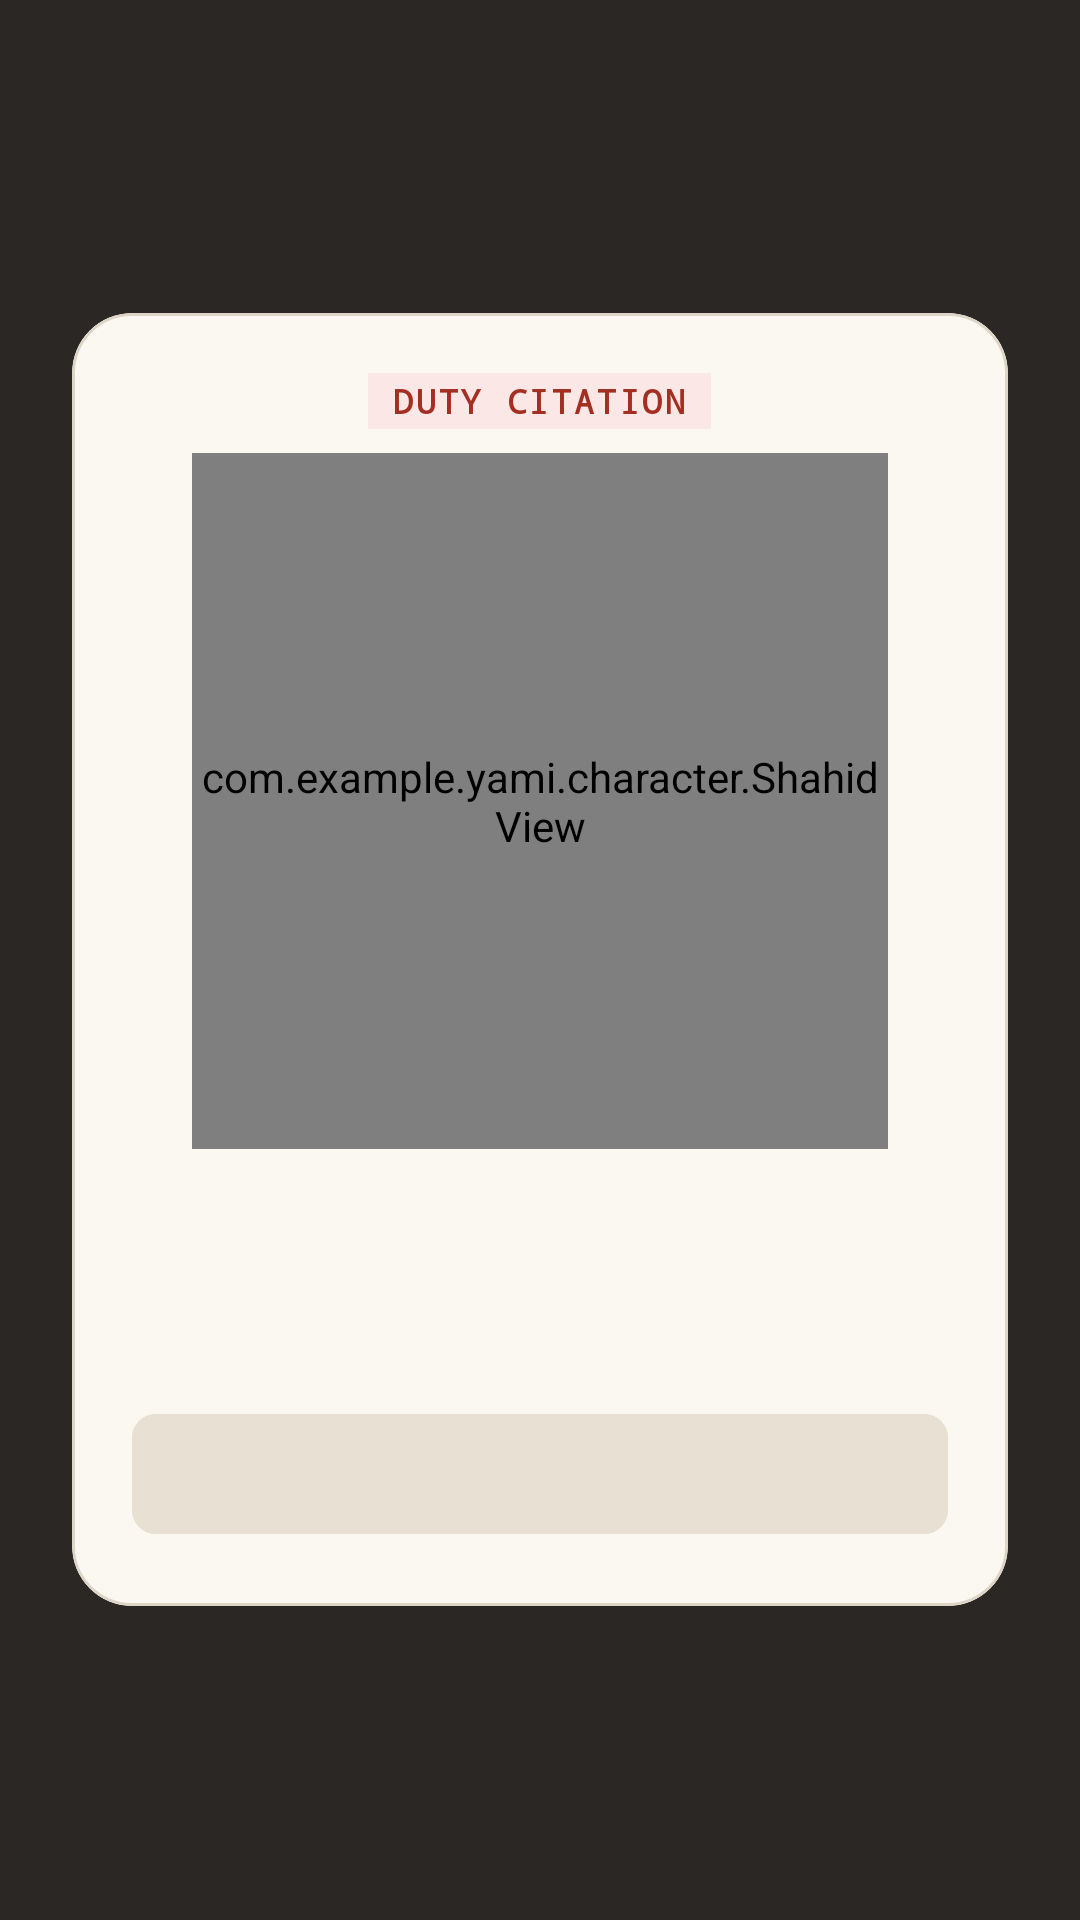

Write the Android layout XML for this screen, with the resource values it uses.
<!-- AndroidManifest.xml: application theme Theme.Yami -->
<!-- res/layout/overlay_touch_grass.xml -->
<?xml version="1.0" encoding="utf-8"?>
<FrameLayout xmlns:android="http://schemas.android.com/apk/res/android"
    xmlns:app="http://schemas.android.com/apk/res-auto"
    xmlns:tools="http://schemas.android.com/tools"
    android:id="@+id/touch_grass_root"
    android:layout_width="match_parent"
    android:layout_height="match_parent"
    android:background="@color/yami_break_scrim">

    <com.google.android.material.card.MaterialCardView
        android:id="@+id/touch_grass_card"
        android:layout_width="match_parent"
        android:layout_height="wrap_content"
        android:layout_gravity="center"
        android:layout_marginStart="@dimen/spacing_xxl"
        android:layout_marginEnd="@dimen/spacing_xxl"
        app:cardBackgroundColor="@color/yami_break_card"
        app:cardCornerRadius="@dimen/radius_touch_grass_card"
        app:cardElevation="0dp"
        app:strokeColor="@color/yami_stroke"
        app:strokeWidth="1dp">

        <LinearLayout
            android:layout_width="match_parent"
            android:layout_height="wrap_content"
            android:gravity="center_horizontal"
            android:orientation="vertical"
            android:paddingStart="@dimen/spacing_xl"
            android:paddingTop="@dimen/spacing_xl"
            android:paddingEnd="@dimen/spacing_xl"
            android:paddingBottom="@dimen/spacing_xl">

            
            <TextView
                android:layout_width="wrap_content"
                android:layout_height="wrap_content"
                android:background="@color/yami_challan_red_container"
                android:fontFamily="monospace"
                android:letterSpacing="0.08"
                android:paddingStart="@dimen/spacing_sm"
                android:paddingTop="@dimen/spacing_xxs"
                android:paddingEnd="@dimen/spacing_sm"
                android:paddingBottom="@dimen/spacing_xxs"
                android:text="@string/break_tag"
                android:textColor="@color/yami_challan_red"
                android:textSize="11sp"
                android:textStyle="bold" />

            <com.example.yami.character.ShahidView
                android:id="@+id/touch_grass_yami"
                android:layout_width="@dimen/header_shahid_size"
                android:layout_height="@dimen/header_shahid_size"
                android:layout_gravity="center_horizontal"
                android:layout_marginTop="@dimen/spacing_sm" />

            <TextView
                android:id="@+id/touch_grass_title"
                android:layout_width="wrap_content"
                android:layout_height="wrap_content"
                android:layout_gravity="center_horizontal"
                android:layout_marginTop="@dimen/spacing_sm"
                android:gravity="center"
                android:textColor="@color/yami_break_ink"
                android:textSize="22sp"
                android:textStyle="bold"
                tools:text="Go touch grass 🌱" />

            <TextView
                android:id="@+id/touch_grass_body"
                android:layout_width="wrap_content"
                android:layout_height="wrap_content"
                android:layout_gravity="center_horizontal"
                android:layout_marginTop="@dimen/spacing_sm"
                android:gravity="center"
                android:lineSpacingExtra="2dp"
                android:textColor="@color/yami_break_sub"
                android:textSize="14sp"
                tools:text="You watched 42 reels today: 12 over your limit. Thumb off the glass, citizen." />

            
            <com.google.android.material.button.MaterialButton
                android:id="@+id/touch_grass_wait"
                android:layout_width="match_parent"
                android:layout_height="wrap_content"
                android:layout_marginTop="@dimen/spacing_xl"
                android:backgroundTint="@color/yami_break_wait_bg"
                android:enabled="false"
                android:fontFamily="sans-serif-medium"
                android:textColor="@color/yami_break_wait_text"
                android:textSize="15sp"
                app:cornerRadius="@dimen/radius_stepper"
                tools:text="Wait 5s" />

            
            <LinearLayout
                android:id="@+id/touch_grass_actions"
                android:layout_width="match_parent"
                android:layout_height="wrap_content"
                android:layout_marginTop="@dimen/spacing_xl"
                android:orientation="horizontal"
                android:visibility="gone"
                tools:visibility="visible">

                <com.google.android.material.button.MaterialButton
                    android:id="@+id/touch_grass_out"
                    android:layout_width="0dp"
                    android:layout_height="wrap_content"
                    android:layout_marginEnd="@dimen/spacing_sm"
                    android:layout_weight="1"
                    android:backgroundTint="@color/yami_break_out_bg"
                    android:text="@string/break_take_me_out"
                    android:textColor="@color/yami_break_out_text"
                    android:textStyle="bold"
                    app:cornerRadius="@dimen/radius_stepper" />

                <com.google.android.material.button.MaterialButton
                    android:id="@+id/touch_grass_more"
                    style="@style/Widget.Material3.Button.TextButton"
                    android:layout_width="0dp"
                    android:layout_height="wrap_content"
                    android:layout_weight="1"
                    android:text="@string/break_one_more"
                    android:textColor="@color/yami_break_more_text"
                    app:cornerRadius="@dimen/radius_stepper" />
            </LinearLayout>

        </LinearLayout>

    </com.google.android.material.card.MaterialCardView>

</FrameLayout>
<!-- resources referenced by this layout -->
<resources>
  <color name="yami_break_card">#FFFBF8F2</color>
  <color name="yami_break_ink">#FF1B1713</color>
  <color name="yami_break_more_text">#FF685E50</color>
  <color name="yami_break_out_bg">#FFA32E22</color>
  <color name="yami_break_out_text">#FFFFFFFF</color>
  <color name="yami_break_scrim">#E615120F</color>
  <color name="yami_break_sub">#FF685E50</color>
  <color name="yami_break_wait_bg">#FFE8E0D2</color>
  <color name="yami_break_wait_text">#FF383126</color>
  <color name="yami_challan_red">#FFA32E22</color>
  <color name="yami_challan_red_container">#FFFBE7E5</color>
  <color name="yami_stroke">#FFDDD5C7</color>
  <dimen name="header_shahid_size">232dp</dimen>
  <dimen name="radius_stepper">8dp</dimen>
  <dimen name="radius_touch_grass_card">20dp</dimen>
  <dimen name="spacing_sm">8dp</dimen>
  <dimen name="spacing_xl">20dp</dimen>
  <dimen name="spacing_xxl">24dp</dimen>
  <dimen name="spacing_xxs">2dp</dimen>
  <string name="break_one_more">Just one more…</string>
  <string name="break_tag">DUTY CITATION</string>
  <string name="break_take_me_out">Take me out</string>
  <style name="Theme.Yami" parent="Base.Theme.Yami" />
  <color name="yami_bg">#FFF5EFEB</color>
  <color name="yami_surface">#FFFCFAF6</color>
  <color name="yami_ink">#FF1B1713</color>
  <color name="yami_surface_subtle">#FFEFE9DF</color>
  <color name="yami_text_secondary">#FF685E50</color>
  <color name="yami_surface_lowest">#FFFFFFFF</color>
  <color name="yami_surface_low">#FFFBF7F2</color>
  <color name="yami_surface_highest">#FFE5DDCF</color>
  <color name="yami_surface_inverse">#FF201C18</color>
  <color name="yami_on_surface_inverse">#FFEDE7DD</color>
  <color name="yami_primary">#FF524328</color>
  <color name="yami_on_primary">#FFFAF7F2</color>
  <color name="yami_primary_container">#FFEADECB</color>
  <color name="yami_on_primary_container">#FF2C2313</color>
  <color name="yami_brass">#FF8F6715</color>
  <color name="yami_brass_container">#FFF7ECCF</color>
  <color name="yami_on_brass_container">#FF332402</color>
  <color name="yami_khaki">#FF7A6B45</color>
  <color name="white">#FFFFFFFF</color>
  <color name="yami_on_challan_red_container">#FF420E08</color>
  <color name="yami_stroke_strong">#FFB8AC98</color>
  <color name="yami_highlight">#1F524328</color>
</resources>
